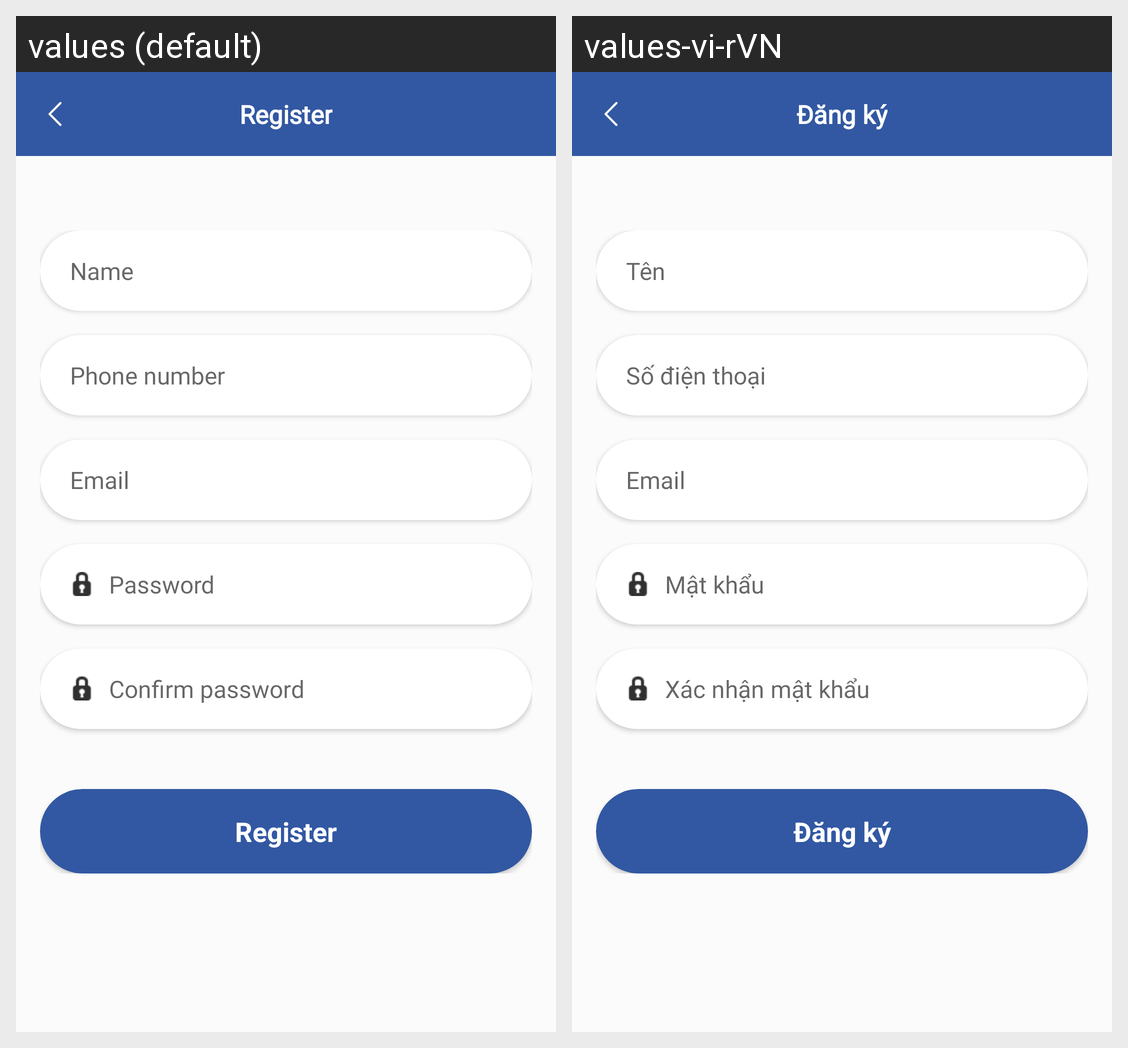

The Android screen above is rendered under two locales of the same app. Produce the string resources it draws, with the default and per-locale values.
Android screen res/layout/activity_register.xml rendered under 2 locales, left to right: values (default), values-vi-rVN. Device: Nexus 5 (rendered at 1080×1920; each locale shown at half size, 540×960, under a caption strip naming it); theme AppTheme.
Strings drawn on this screen, with the default value and each locale's value (text and hints the layout hard-codes, and strings that could not be matched under every locale, appear in the picture but are not listed):

txt_register
  values: Register
  values-vi-rVN: Đăng ký

txt_name
  values: Name
  values-vi-rVN: Tên

txt_phone_number
  values: Phone number
  values-vi-rVN: Số điện thoại

txt_email
  values: Email
  values-vi-rVN: Email

txt_password
  values: Password
  values-vi-rVN: Mật khẩu

txt_re_password
  values: Confirm password
  values-vi-rVN: Xác nhận mật khẩu
